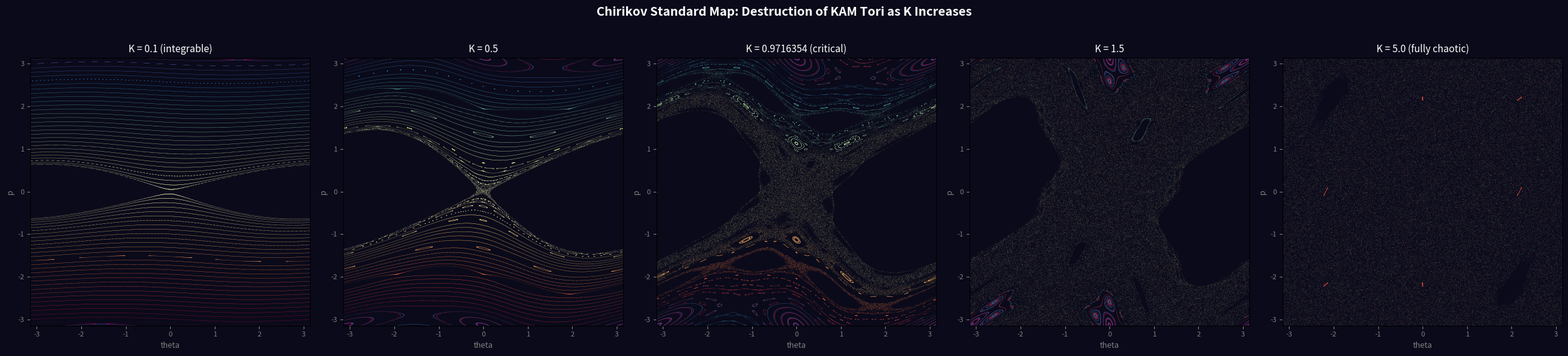
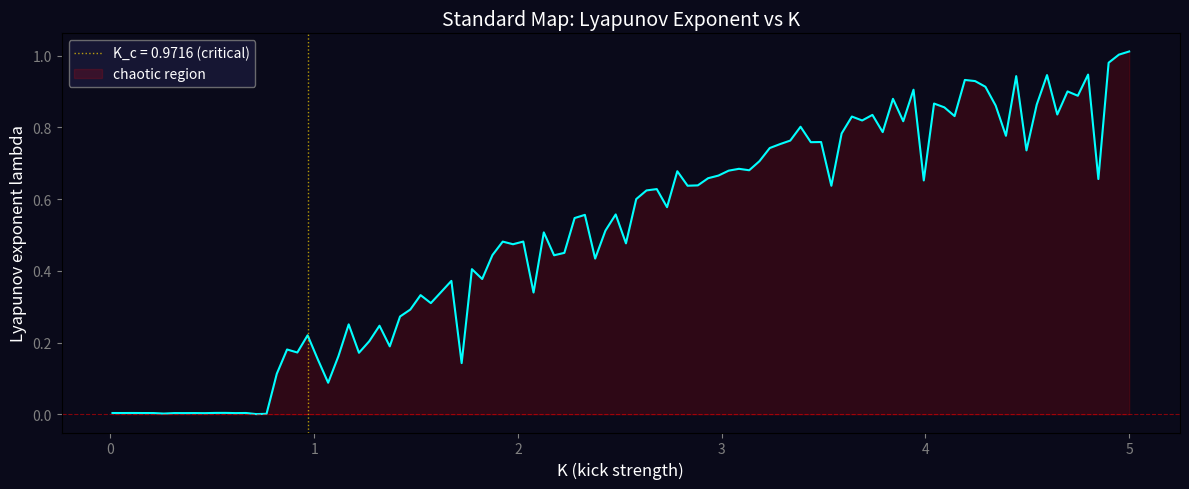

Recreate these plots in Python, in order.
import matplotlib
matplotlib.use('Agg')
import numpy as np
import matplotlib.pyplot as plt
import json

print("=== Chirikov Standard Map: KAM Tori Destruction ===")

def standard_map(p, theta, K):
    """Chirikov standard map: (theta, p) -> (theta', p')"""
    p_new = p + K * np.sin(theta)
    theta_new = theta + p_new
    # mod to [-pi, pi] for theta, [-pi, pi] for p display
    theta_new = (theta_new + np.pi) % (2*np.pi) - np.pi
    p_new = (p_new + np.pi) % (2*np.pi) - np.pi
    return p_new, theta_new

K_values = [0.1, 0.5, 0.9716354, 1.5, 5.0]
fig, axes = plt.subplots(1, 5, figsize=(25, 5.5))
fig.patch.set_facecolor('#0a0a1a')

for ax, K in zip(axes, K_values):
    ax.set_facecolor('#0a0a1a')
    n_iter = 2000
    n_ic = 60
    colors = plt.cm.Spectral(np.linspace(0, 1, n_ic))
    
    for j in range(n_ic):
        p0 = -np.pi + (j + 0.5) * (2*np.pi / n_ic)
        theta0 = 0.01 * (j % 7 - 3)
        p, theta = p0, theta0
        pts = []
        for _ in range(n_iter):
            p, theta = standard_map(p, theta, K)
            pts.append((theta, p))
        pts = np.array(pts)
        ax.scatter(pts[100:, 0], pts[100:, 1], s=0.15, color=colors[j], alpha=0.4, edgecolors='none')
    
    ax.set_xlim(-np.pi, np.pi)
    ax.set_ylim(-np.pi, np.pi)
    ax.set_xlabel('theta', color='gray', fontsize=9)
    ax.set_ylabel('p', color='gray', fontsize=9)
    label = f'K = {K}'
    if K == 0.9716354:
        label += ' (critical)'
    elif K == 0.1:
        label += ' (integrable)'
    elif K == 5.0:
        label += ' (fully chaotic)'
    ax.set_title(label, color='white', fontsize=11)
    ax.tick_params(colors='gray', labelsize=8)

plt.suptitle('Chirikov Standard Map: Destruction of KAM Tori as K Increases',
             fontsize=14, color='white', fontweight='bold', y=1.02)
plt.tight_layout()
plt.savefig('standard_map_kam.png', dpi=150, bbox_inches='tight', facecolor='#0a0a1a')
print("Saved standard_map_kam.png")

# Lyapunov exponent vs K
print("Computing Lyapunov exponents vs K...")
K_arr = np.linspace(0.01, 5.0, 100)
lyap = np.zeros(len(K_arr))
n_iter_ly = 2000

for idx, K in enumerate(K_arr):
    p, theta = 0.5, 0.1
    # Jacobian-based Lyapunov (tangent vector as 2x2 matrix)
    M = np.eye(2)  # tangent matrix
    lsum = 0.0
    for _ in range(n_iter_ly):
        # Jacobian of standard map at current theta
        ct = np.cos(theta)
        J = np.array([[1.0, K*ct], [1.0, 1.0 + K*ct]])
        M = J @ M
        # QR decomposition to prevent overflow
        Q, R = np.linalg.qr(M)
        lsum += np.log(abs(R[0, 0]))
        M = Q
        # Step the trajectory
        p_new = p + K * np.sin(theta)
        theta_new = theta + p_new
        p = (p_new + np.pi) % (2*np.pi) - np.pi
        theta = (theta_new + np.pi) % (2*np.pi) - np.pi
    lyap[idx] = lsum / n_iter_ly

fig2, ax2 = plt.subplots(figsize=(12, 5))
fig2.patch.set_facecolor('#0a0a1a')
ax2.set_facecolor('#0a0a1a')
ax2.plot(K_arr, lyap, color='cyan', linewidth=1.5)
ax2.axhline(y=0, color='red', linewidth=0.8, alpha=0.5, linestyle='--')
ax2.axvline(x=0.9716354, color='gold', linewidth=1, alpha=0.7, linestyle=':', label='K_c = 0.9716 (critical)')
ax2.fill_between(K_arr, lyap, 0, where=(lyap > 0), color='red', alpha=0.15, label='chaotic region')
ax2.set_xlabel('K (kick strength)', color='white', fontsize=12)
ax2.set_ylabel('Lyapunov exponent lambda', color='white', fontsize=12)
ax2.set_title('Standard Map: Lyapunov Exponent vs K', color='white', fontsize=14)
ax2.legend(facecolor='#1a1a3a', edgecolor='gray', labelcolor='white', fontsize=10)
ax2.tick_params(colors='gray')
plt.tight_layout()
plt.savefig('standard_map_lyapunov.png', dpi=150, bbox_inches='tight', facecolor='#0a0a1a')
print("Saved standard_map_lyapunov.png")

# Find where lambda crosses zero
cross_idx = np.where(np.diff(np.sign(lyap)) != 0)[0]
if len(cross_idx) > 0:
    K_critical = K_arr[cross_idx[0]]
    print(f"First Lyapunov zero-crossing at K = {K_critical:.4f}")
else:
    K_critical = None

data = {
    "system": "Chirikov Standard Map (Kicked Rotator)",
    "equations": "p_{n+1} = p_n + K*sin(theta_n), theta_{n+1} = theta_n + p_{n+1}",
    "K_values_visualized": K_values,
    "K_critical_KAM": 0.9716354,
    "K_first_positive_lyapunov": float(K_critical) if K_critical else None,
    "description": "As K increases past K_c~0.97, the last KAM torus breaks and global chaos sets in. Below K_c, invariant tori confine trajectories. Above, phase space becomes globally connected.",
    "lyapunov_at_K5": float(lyap[-1]),
    "lyapunov_at_K05": float(lyap[np.argmin(np.abs(K_arr-0.5))])
}
with open('standard_map_data.json', 'w') as f:
    json.dump(data, f, indent=2)
print("Saved standard_map_data.json")
print("Done!")
